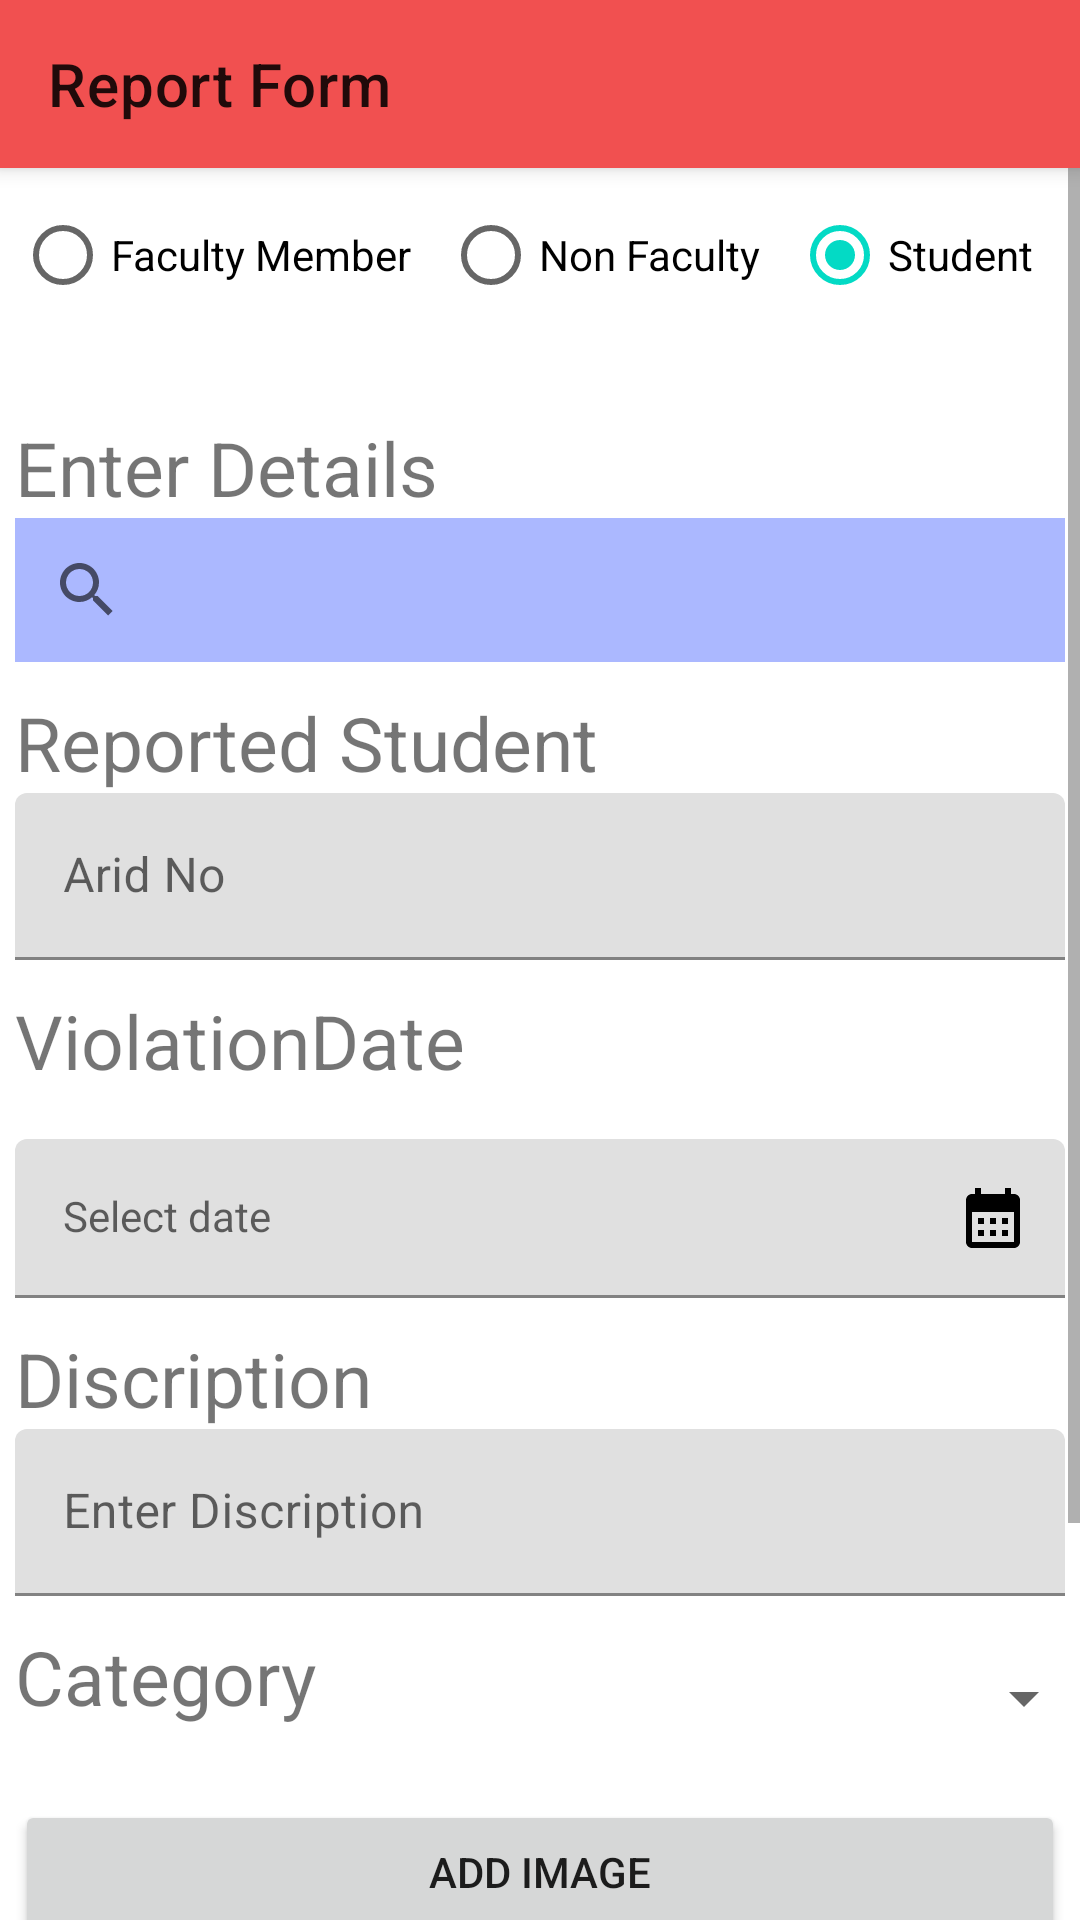

Android layout source for this screen:
<!-- AndroidManifest.xml: application theme Theme.DisciplinaryCommitteeAssistant -->
<!-- res/layout/activity_report_form.xml -->
<?xml version="1.0" encoding="utf-8"?>
<RelativeLayout xmlns:android="http://schemas.android.com/apk/res/android"
    xmlns:app="http://schemas.android.com/apk/res-auto"
    xmlns:tools="http://schemas.android.com/tools"
    android:layout_width="match_parent"
    android:layout_height="match_parent"
    tools:context=".ActivityReportForm">

    <androidx.appcompat.widget.Toolbar
        android:id="@+id/toolbar"
        android:layout_width="match_parent"
        android:layout_height="?attr/actionBarSize"
        android:background="?attr/colorPrimary"
        android:elevation="4dp"
        android:theme="@style/ThemeOverlay.AppCompat.ActionBar"
        app:popupTheme="@style/ThemeOverlay.AppCompat.Light"
        app:title="Report Form" />

    <ScrollView
        android:layout_width="match_parent"
        android:layout_height="match_parent"
        android:layout_below="@id/toolbar">

        <LinearLayout
            android:id="@+id/Report_Layout"
            android:layout_width="match_parent"
            android:layout_height="wrap_content"
            android:orientation="vertical">

            <RadioGroup
                android:id="@+id/radioGroupMembers"
                android:layout_width="match_parent"
                android:layout_height="wrap_content"
                android:gravity="center"
                android:orientation="horizontal"
                android:padding="5dp">

                <RadioButton
                    android:id="@+id/radioButtonFaculty"
                    android:layout_width="wrap_content"
                    android:layout_height="wrap_content"
                    android:layout_weight="1"
                    android:checked="false"
                    android:text="Faculty Member" />

                <RadioButton
                    android:id="@+id/radioButtonNonFaculty"
                    android:layout_width="wrap_content"
                    android:layout_height="wrap_content"
                    android:layout_weight="1"
                    android:checked="false"
                    android:text="Non Faculty" />

                <RadioButton
                    android:id="@+id/radioButtonstudent"
                    android:layout_width="wrap_content"
                    android:layout_height="wrap_content"
                    android:layout_weight="1"
                    android:checked="true"
                    android:text="Student" />
            </RadioGroup>

            <LinearLayout
                android:layout_width="match_parent"
                android:layout_height="wrap_content"
                android:orientation="horizontal"
                android:padding="5dp">


            </LinearLayout>

            <LinearLayout
                android:layout_width="match_parent"
                android:layout_height="wrap_content"
                android:orientation="horizontal"
                android:padding="5dp">


            </LinearLayout>

            <LinearLayout
                android:layout_width="match_parent"
                android:layout_height="wrap_content"
                android:orientation="vertical"
                android:padding="5dp">

                <TextView
                    android:layout_width="wrap_content"
                    android:layout_height="wrap_content"
                    android:layout_marginRight="30dp"
                    android:text="Enter Details"
                    android:textAlignment="center"
                    android:textSize="25dp" />

                <SearchView
                    android:id="@+id/search_members"
                    android:layout_width="match_parent"
                    android:layout_height="wrap_content"
                    android:background="#ABB8FF" />

                <androidx.recyclerview.widget.RecyclerView
                    android:id="@+id/recycler_users"
                    android:visibility="gone"
                    android:background="#F1E4E4"
                    android:layout_width="match_parent"
                    android:layout_height="wrap_content" />

            </LinearLayout>

            <LinearLayout
                android:layout_width="match_parent"
                android:layout_height="wrap_content"
                android:orientation="vertical"
                android:padding="5dp">

                <TextView
                    android:layout_width="wrap_content"
                    android:layout_height="wrap_content"
                    android:layout_marginRight="30dp"
                    android:text="Reported Student"
                    android:textAlignment="center"
                    android:textSize="25dp" />

                <com.google.android.material.textfield.TextInputLayout
                    android:layout_width="match_parent"
                    android:layout_height="wrap_content"
                    android:orientation="vertical">

                    <com.google.android.material.textfield.TextInputEditText
                        android:id="@+id/txtreportedstudent"
                        android:layout_width="match_parent"
                        android:layout_height="wrap_content"
                        android:hint="Arid No"
                        android:textColor="@color/black" />
                </com.google.android.material.textfield.TextInputLayout>
            </LinearLayout>

            <LinearLayout
                android:layout_width="match_parent"
                android:layout_height="match_parent"
                android:orientation="vertical"
                android:padding="5dp">

                <TextView
                    android:layout_width="wrap_content"
                    android:layout_height="wrap_content"
                    android:text="ViolationDate"
                    android:textSize="25dp" />

                <com.google.android.material.textfield.TextInputLayout
                    android:id="@+id/date_picker"
                    android:layout_width="match_parent"
                    android:layout_height="wrap_content"
                    android:layout_marginTop="16dp"
                    android:hint="Select date"
                    app:endIconDrawable="@drawable/baseline_calendar_month_24"
                    app:endIconMode="custom"
                    app:endIconTint="@color/black">

                    <com.google.android.material.textfield.TextInputEditText
                        android:id="@+id/violation_date"
                        android:layout_width="match_parent"
                        android:layout_height="match_parent"
                        android:background="@null"
                        android:clickable="true"
                        android:focusable="false"
                        android:inputType="none"
                        android:textAppearance="@style/TextAppearance.AppCompat.Body1" />
                </com.google.android.material.textfield.TextInputLayout>
            </LinearLayout>

            <LinearLayout
                android:layout_width="match_parent"
                android:layout_height="wrap_content"
                android:orientation="vertical"
                android:padding="5dp">

                <TextView
                    android:layout_width="wrap_content"
                    android:layout_height="wrap_content"
                    android:layout_marginRight="105dp"
                    android:text="Discription"
                    android:textSize="25dp" />

                <com.google.android.material.textfield.TextInputLayout
                    android:layout_width="match_parent"
                    android:layout_height="wrap_content"
                    android:orientation="vertical">

                    <com.google.android.material.textfield.TextInputEditText
                        android:id="@+id/txtdescription"
                        android:layout_width="match_parent"
                        android:layout_height="wrap_content"
                        android:hint="Enter Discription"
                        android:textColor="@color/black" />
                </com.google.android.material.textfield.TextInputLayout>
            </LinearLayout>

            <LinearLayout
                android:layout_width="match_parent"
                android:layout_height="wrap_content"
                android:orientation="horizontal"
                android:padding="5dp">

                <TextView
                    android:layout_width="wrap_content"
                    android:layout_height="wrap_content"
                    android:text="Category"
                    android:textSize="25dp" />

                <Spinner
                    android:id="@+id/spinCategory"
                    android:layout_width="200dp"

                    android:layout_height="48dp"
                    android:layout_marginLeft="60dp"
                    tools:ignore="SpeakableTextPresentCheck" />
            </LinearLayout>

            <LinearLayout
                android:layout_width="match_parent"
                android:layout_height="wrap_content"
                android:orientation="vertical"
                android:padding="5dp">

                <Button
                    android:id="@+id/SelectImage"
                    android:layout_width="match_parent"
                    android:layout_height="wrap_content"
                    android:text="Add Image" />

                <ImageView
                    android:id="@+id/Showimage"
                    android:layout_width="match_parent"
                    android:layout_height="100dp"
                    android:src="@drawable/ic_launcher_background" />
            </LinearLayout>




            <LinearLayout
                android:layout_width="match_parent"
                android:layout_height="match_parent"
                android:orientation="vertical"
                android:padding="5dp">

                <Button
                    android:id="@+id/btnsubmit"
                    android:layout_width="match_parent"
                    android:layout_height="wrap_content"
                    android:text="Submit" />
            </LinearLayout>

            <RelativeLayout
                android:layout_width="match_parent"
                android:layout_height="match_parent">

                <FrameLayout
                    android:id="@+id/containers_abc"
                    android:layout_width="match_parent"
                    android:layout_height="match_parent" />
            </RelativeLayout>
        </LinearLayout>
    </ScrollView>
</RelativeLayout>
<!-- resources referenced by this layout -->
<resources>
  <color name="black">#FF000000</color>
  <!-- drawable baseline_calendar_month_24 (drawable) -->
  <vector android:height="24dp" android:tint="#09F31C"
      android:viewportHeight="24" android:viewportWidth="24"
      android:width="24dp" xmlns:android="http://schemas.android.com/apk/res/android">
      <path android:fillColor="@android:color/white" android:pathData="M19,4h-1V2h-2v2H8V2H6v2H5C3.89,4 3.01,4.9 3.01,6L3,20c0,1.1 0.89,2 2,2h14c1.1,0 2,-0.9 2,-2V6C21,4.9 20.1,4 19,4zM19,20H5V10h14V20zM9,14H7v-2h2V14zM13,14h-2v-2h2V14zM17,14h-2v-2h2V14zM9,18H7v-2h2V18zM13,18h-2v-2h2V18zM17,18h-2v-2h2V18z"/>
  </vector>
  <style name="Theme.DisciplinaryCommitteeAssistant" parent="Theme.MaterialComponents.DayNight.NoActionBar">
          
          <item name="colorPrimary">#F15050</item>
          <item name="colorPrimaryVariant">@color/purple_700</item>
          <item name="colorOnPrimary">@color/white</item>
          
          <item name="colorSecondary">@color/teal_200</item>
          <item name="colorSecondaryVariant">@color/teal_700</item>
          <item name="colorOnSecondary">@color/black</item>
          
          <item name="android:statusBarColor">?attr/colorPrimaryVariant</item>
          
      </style>
  <color name="purple_700">#87572E</color>
  <color name="white">#FFFFFFFF</color>
  <color name="teal_200">#FF03DAC5</color>
  <color name="teal_700">#FF018786</color>
</resources>
